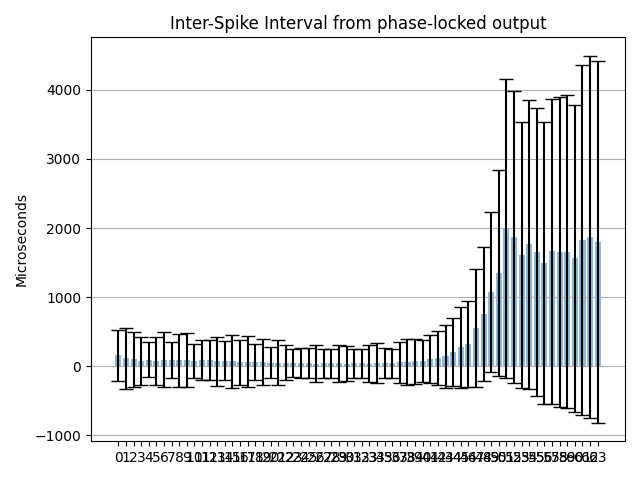

The table this chart was drawn from, first rows:
Channel address; ISI mean (us); ISI mean std (us); Estimated freq. (Hz)
0; 161.4; 368.9; 6196
1; 115.6; 444.5; 8648
2; 100.7; 402.6; 9935
3; 75.87; 344.9; 13180
4; 93.78; 251.3; 10664
5; 75.13; 345.7; 13311
6; 96.32; 401.3; 10382
7; 91.39; 259.3; 10942
8; 89.9; 383.8; 11124
9; 90.99; 392.1; 10990
10; 79.13; 247.4; 12638
11; 90.22; 290.3; 11084
12; 86.57; 288.8; 11552
13; 70.07; 351.5; 14271
14; 79.26; 283.7; 12616
15; 75.09; 382.9; 13317
16; 60.08; 326.1; 16646
17; 67.7; 368.2; 14771
18; 63.59; 262.7; 15726
19; 59.73; 335.3; 16743
20; 52.57; 222.9; 19023
21; 53.56; 326.6; 18670
22; 50.54; 252.9; 19788
23; 44.89; 205.5; 22274
24; 46.29; 218.7; 21605
25; 44.32; 214.8; 22562
26; 39.81; 271.8; 25117
27; 41.93; 210.8; 23851
28; 41.03; 209.1; 24375
29; 40.48; 267.2; 24704
30; 38.48; 255.9; 25989
31; 40.49; 204.9; 24700
32; 40.93; 205; 24433
33; 39.87; 272.6; 25079
34; 44.04; 289.2; 22705
35; 46.41; 217.4; 21548
36; 46.12; 211.1; 21683
37; 55.1; 295.5; 18149
38; 61.58; 338.2; 16239
39; 70.41; 330.2; 14203
40; 76.64; 305.2; 13049
41; 99.48; 346.3; 10052
42; 122.6; 388.5; 8159
43; 143.3; 457; 6978
44; 208.5; 489; 4795
45; 277.4; 585.4; 3605
46; 320; 622.1; 3125
47; 552.9; 849.7; 1809
48; 760.6; 972.7; 1315
49; 1075; 1164; 929.9
50; 1355; 1490; 737.7
51; 1993; 2168; 501.8
52; 1868; 2113; 535.4
53; 1614; 1922; 619.4
54; 1765; 2092; 566.6
55; 1658; 2081; 603.2
56; 1499; 2038; 667.2
57; 1663; 2203; 601.1
58; 1651; 2244; 605.7
59; 1660; 2269; 602.5
... 4 more rows
